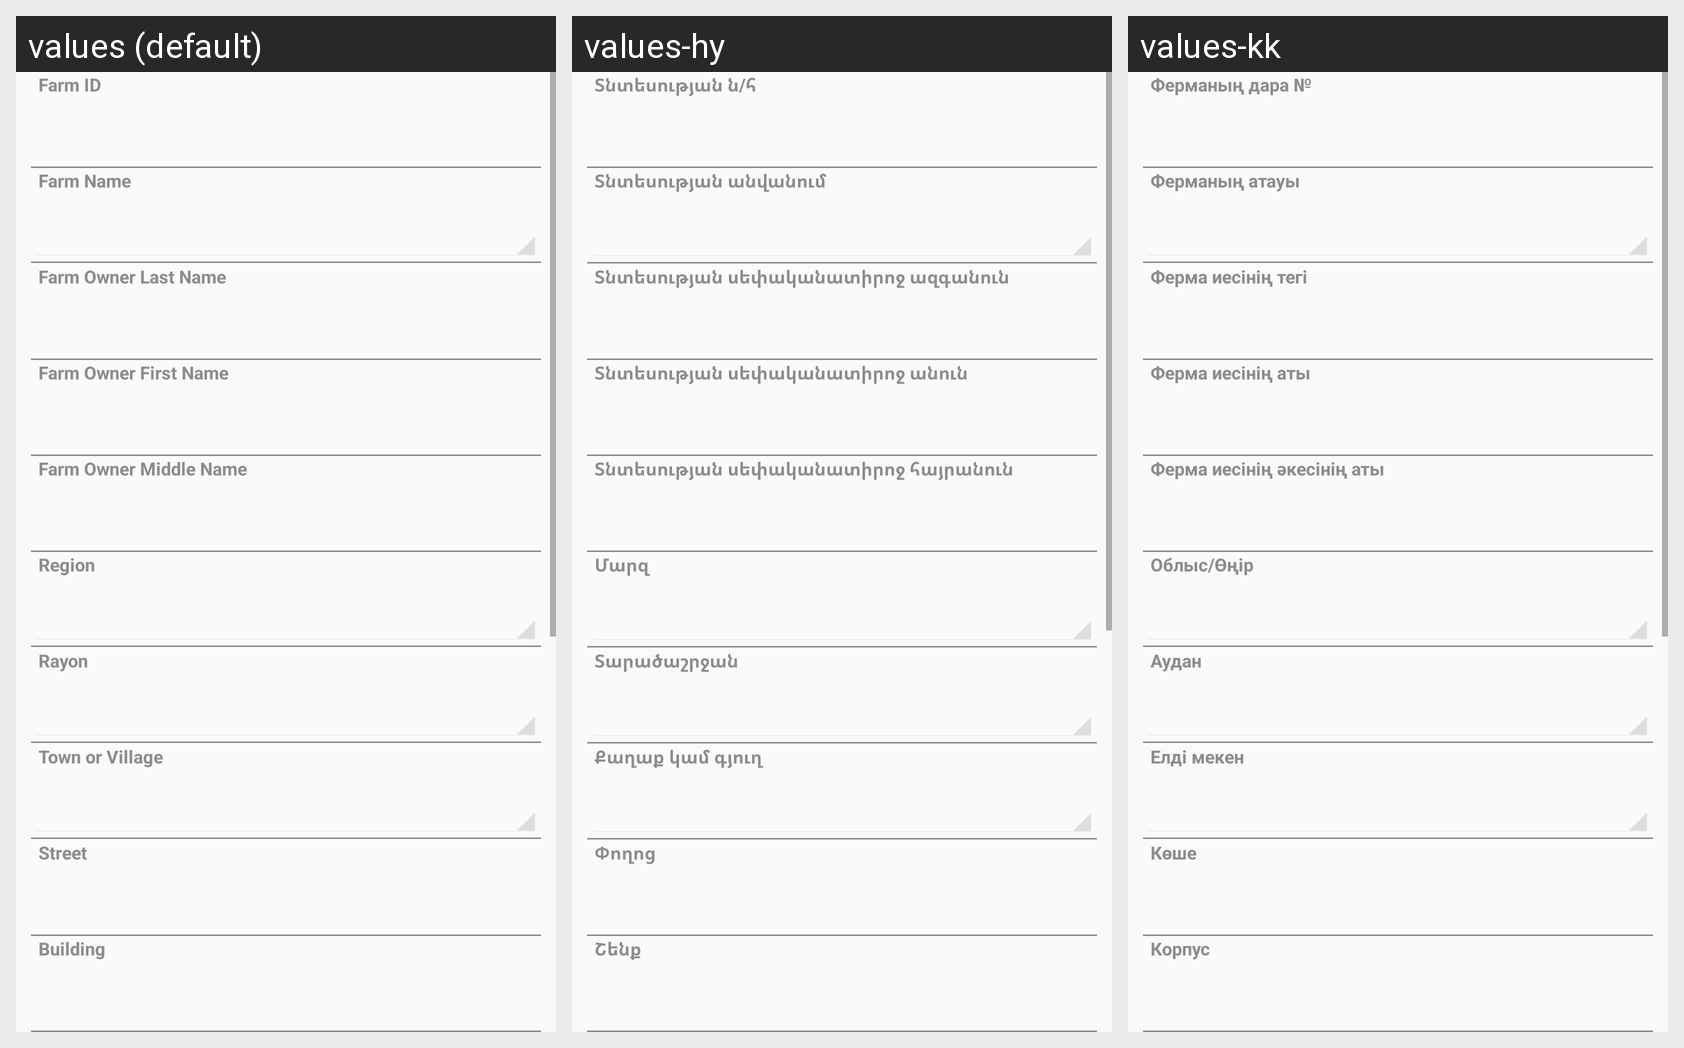

This grid shows one Android layout under several languages. Give, for every string resource on the screen, its name, the default text and each shown locale's text.
Android screen res/layout/vet_case_layout_1.xml rendered under 3 locales, left to right: values (default), values-hy, values-kk. Device: Nexus 5 (rendered at 1080×1920; each locale shown at half size, 540×960, under a caption strip naming it); theme CustomActionBarTheme.
Other locales in the repository, not shown: values-ar, values-az, values-ka, values-ru, values-th, values-uk.
Strings drawn on this screen, with the default value and each locale's value (text and hints the layout hard-codes, and strings that could not be matched under every locale, appear in the picture but are not listed):

VetCase_strFarmCode
  values: Farm ID
  values-hy: Տնտեսության ն/հ
  values-kk: Ферманың дара №

VetCase_idfRootFarm
  values: Farm Name
  values-hy: Տնտեսության անվանում
  values-kk: Ферманың атауы

VetCase_strOwnerLastName
  values: Farm Owner Last Name
  values-hy: Տնտեսության սեփականատիրոջ ազգանուն
  values-kk: Ферма иесінің тегі

VetCase_strOwnerFirstName
  values: Farm Owner First Name
  values-hy: Տնտեսության սեփականատիրոջ անուն
  values-kk: Ферма иесінің аты

VetCase_strOwnerMiddleName
  values: Farm Owner Middle Name
  values-hy: Տնտեսության սեփականատիրոջ հայրանուն
  values-kk: Ферма иесінің әкесінің аты

VetCase_idfsRegion
  values: Region
  values-hy: Մարզ
  values-kk: Облыс/Өңір

VetCase_idfsRayon
  values: Rayon
  values-hy: Տարածաշրջան
  values-kk: Аудан

VetCase_idfsSettlement
  values: Town or Village
  values-hy: Քաղաք կամ գյուղ
  values-kk: Елді мекен

VetCase_strStreetName
  values: Street
  values-hy: Փողոց
  values-kk: Көше

VetCase_strBuilding
  values: Building
  values-hy: Շենք
  values-kk: Корпус
